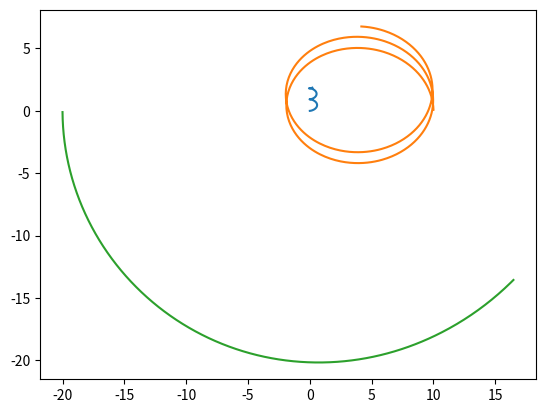

Reproduce this figure in Python.
# Model solution for exercise 3 of the "Introduction to scientific Python workshop"
# [redacted]

import copy
import numpy as np
import matplotlib.pyplot as plt


# This model solution comes in two parts. The first part is a very basic simulation of just two
# point masses. The second part is a generalization to multiple masses. To make this latter
# simulation easier to follow in the code, some python structure that has not been explained
# in the workshop notes has been used: classes.

# A class in python is a way to describe a custom 'object'. In python, essentially everything is
# an object: variables, types, functions, etc. Consider how, for floats, some operations are
# implemented by default (e.g., addition, multiplication, printing out), but some do not make sense
# (e.g., indexing, adding an element as you would to a list). Classes allow us to define a new
# object that can behave in custom ways. In the case described below, we will create a 'particle'
# class to describe everything a particle can do.

# ==============================
# Part 1: simple 2-body problem.
# ==============================

# Constant
# newtonG = 6.6743015e-11
newtonG = 1
dt = 0.1
tmax = 50
m1, m2 = 1, 20

# Initial conditions
r1 = np.array([10, 0], dtype=float)   # we will be using numpy array operations for vector calculus.
r2 = np.array([0, 0], dtype=float)
v1 = np.array([0, np.sqrt(2)])  # should give a circular orbit?
v2 = np.array([0,0], dtype=float)

x1_list = [r1[0]]  # Want to track positions over time
y1_list = [r1[1]]
x2_list = [r2[0]]
y2_list = [r2[1]]


def force_on_particle(pos1, pos2, mass1, mass2):
    r_relative = pos2 - pos1  # Check sign
    norm = np.linalg.norm(r_relative)
    mag = newtonG * mass1 * mass2 / (norm**2)
    return mag * r_relative / norm


# Now for the actual simulation
for t in np.arange(0, tmax, dt):
    force_on_1 = force_on_particle(r1, r2, m1, m2)
    a1 = force_on_1 / m1
    a2 = - force_on_1 / m2
    v1 += a1 * dt
    v2 += a2 * dt
    r1 += v1 * dt
    r2 += v2 * dt

    x1_list.append(r1[0])
    y1_list.append(r1[1])
    x2_list.append(r2[0])
    y2_list.append(r2[1])

# Make a plot
plt.plot(x1_list, y1_list, label='1')
plt.plot(x2_list, y2_list, label='2')
plt.plot(x1_list[0], y1_list[0], 'kx', label='1 Start')
plt.plot(x2_list[0], y2_list[0], 'rx', label='2 Start')
plt.legend()
# plt.show()  # Uncomment to make the plot.
plt.clf()


# ===================================================
# Part 2: advanced many-body simulation using classes
# ===================================================


class particle():
    def __init__(self, r, v, a, m):
        self.r = np.array(r, dtype=float)
        self.v = np.array(v, dtype=float)
        self.a = np.array(a, dtype=float)
        self.m = m
        self.all_x = []
        self.all_y = []

    def update_a(self, force):
        self.a += force / self.m

    def reset_a(self):
        self.a = 0

    def update(self, dt):
        self.v += self.a * dt
        self.r += self.v * dt
        self.all_x.append(self.r[0])
        self.all_y.append(self.r[1])


# Initialize our particles. The first two give the exact same simulation as before
particles = [particle([0, 0], [0,0], [0,0], 20),
             particle([10, 0], [0, np.sqrt(2)-0.5], [0,0], 1),
             particle([-20, 0], [0, -1], [0, 0], 0.05)
             ]
n_particles = len(particles)

# The code below this line is general for any number of particles
for t in np.arange(0, tmax, dt):
    for particle in particles:
        particle.reset_a()

    # Loop over all particles pairwise to find the forces between them:
    for i in range(n_particles):
        print("i = {}".format(i))
        for j in range(i + 1, n_particles):  # Avoid double counting
            print("j= {}".format(j))
            particle1 = particles[i]
            particle2 = particles[j]
            force = force_on_particle(particle1.r, particle2.r, particle1.m, particle2.m)
            particle1.update_a(force)
            particle2.update_a(-force)

    # Then another loop to update velocities and positions
    for particle in particles:  # No need for indexing
        particle.update(dt)

# plot results
for particle in particles:
    plt.plot(particle.all_x, particle.all_y)
plt.show()
